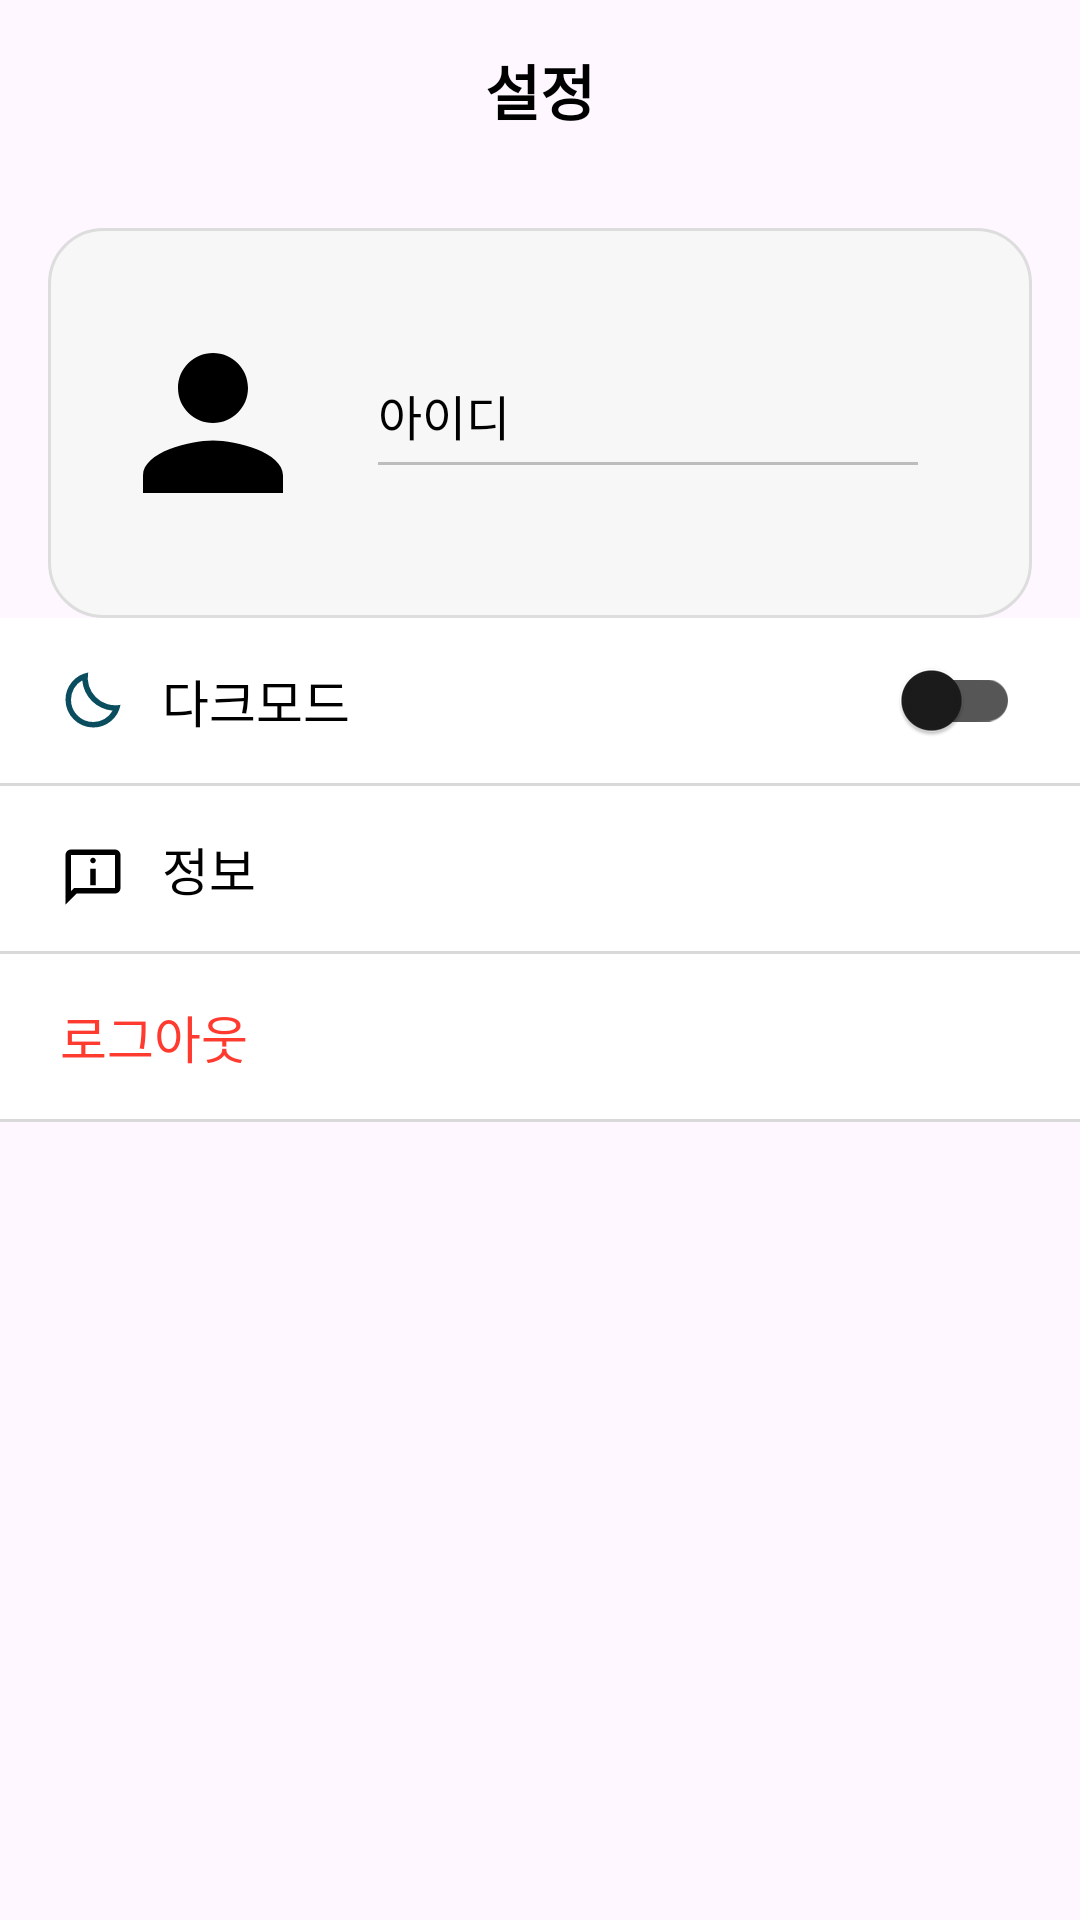

Reconstruct the res/layout file that produces this screen, plus the resources it refers to.
<!-- AndroidManifest.xml: application theme Theme.MyApplication -->
<!-- res/layout/activity_setting.xml -->
<?xml version="1.0" encoding="utf-8"?>
<androidx.constraintlayout.widget.ConstraintLayout
    xmlns:android="http://schemas.android.com/apk/res/android"
    xmlns:app="http://schemas.android.com/apk/res-auto"
    android:layout_width="match_parent"
    android:layout_height="match_parent">

    
    <androidx.constraintlayout.widget.ConstraintLayout
        android:id="@+id/settingTopBar"
        android:layout_width="0dp"
        android:layout_height="60dp"
        app:layout_constraintTop_toTopOf="parent"
        app:layout_constraintStart_toStartOf="parent"
        app:layout_constraintEnd_toEndOf="parent">

        
        <ImageButton
            android:id="@+id/btnBack"
            android:layout_width="45dp"
            android:layout_height="45dp"
            android:background="?attr/selectableItemBackgroundBorderless"
            android:src="@drawable/ic_back"
            android:contentDescription="뒤로가기"
            app:tint="@color/icon_primary"
            app:layout_constraintStart_toStartOf="parent"
            app:layout_constraintTop_toTopOf="parent"
            app:layout_constraintBottom_toBottomOf="parent" />

        
        <TextView
            android:id="@+id/settingTitleText"
            android:layout_width="wrap_content"
            android:layout_height="wrap_content"
            android:text="설정"
            android:textSize="20sp"
            android:textStyle="bold"
            android:textColor="@color/text_primary"
            app:layout_constraintBottom_toBottomOf="parent"
            app:layout_constraintTop_toTopOf="parent"
            app:layout_constraintStart_toStartOf="parent"
            app:layout_constraintEnd_toEndOf="parent"
            android:gravity="center" />

    </androidx.constraintlayout.widget.ConstraintLayout>

    
    <LinearLayout
        android:id="@+id/userBox"
        android:layout_width="0dp"
        android:layout_height="130dp"
        android:layout_margin="16dp"
        android:padding="20dp"
        android:orientation="horizontal"
        android:background="@drawable/rounded_bg_gray"
        app:layout_constraintTop_toBottomOf="@id/settingTopBar"
        app:layout_constraintStart_toStartOf="parent"
        app:layout_constraintEnd_toEndOf="parent">

        
        <ImageView
            android:id="@+id/userIcon"
            android:layout_width="70dp"
            android:layout_height="70dp"
            android:src="@drawable/ic_user"
            android:tint="@color/icon_primary"
            android:layout_gravity="center_vertical" />

        
        <LinearLayout
            android:layout_width="match_parent"
            android:layout_height="wrap_content"
            android:orientation="vertical"
            android:layout_gravity="center_vertical"
            android:layout_marginStart="20dp">

            <TextView
                android:id="@+id/tvGoogleEmail"
                android:layout_width="wrap_content"
                android:layout_height="wrap_content"
                android:text="아이디"
                android:textSize="16sp"
                android:textColor="@color/text_primary" />

            <View
                android:layout_width="180dp"
                android:layout_height="1dp"
                android:background="@color/underline"
                android:layout_marginTop="4dp" />
        </LinearLayout>

    </LinearLayout>


    
    <LinearLayout
        android:id="@+id/settingMenu"
        android:layout_width="0dp"
        android:layout_height="wrap_content"
        android:orientation="vertical"
        app:layout_constraintTop_toBottomOf="@id/userBox"
        app:layout_constraintStart_toStartOf="parent"
        app:layout_constraintEnd_toEndOf="parent">

        
        <LinearLayout
            android:id="@+id/settingInfo1"
            android:layout_width="match_parent"
            android:layout_height="55dp"
            android:orientation="horizontal"
            android:paddingHorizontal="20dp"
            android:gravity="center_vertical"
            android:background="@color/background_primary"
            android:clickable="true"
            android:focusable="true"
            android:foreground="?attr/selectableItemBackground">
            >

            <ImageView
                android:layout_width="22dp"
                android:layout_height="22dp"
                android:src="@drawable/ic_moon"
                android:tint="@color/accent_teal" />

            <TextView
                android:layout_width="0dp"
                android:layout_height="wrap_content"
                android:layout_weight="1"
                android:text="다크모드"
                android:textColor="@color/text_primary"
                android:textSize="17sp"
                android:layout_marginStart="12dp" />

            <com.google.android.material.switchmaterial.SwitchMaterial
                android:id="@+id/switchDarkMode"
                android:layout_width="wrap_content"
                android:layout_height="wrap_content"
                app:useMaterialThemeColors="false"
                app:thumbTint="@color/switch_thumb"
                app:trackTint="@color/switch_track"/>

        </LinearLayout>

        <View android:layout_width="match_parent" android:layout_height="1dp" android:background="@color/divider" />

        
        <LinearLayout
            android:id="@+id/settingInfo2"
            android:layout_width="match_parent"
            android:layout_height="55dp"
            android:orientation="horizontal"
            android:paddingHorizontal="20dp"
            android:gravity="center_vertical"
            android:background="@color/background_primary"
            android:clickable="true"
            android:focusable="true">

            <ImageView
                android:layout_width="22dp"
                android:layout_height="22dp"
                android:src="@drawable/ic_info"
                android:layout_marginTop="3dp"
                android:tint="@color/icon_primary" />

            <TextView
                android:layout_width="wrap_content"
                android:layout_height="wrap_content"
                android:text="정보"
                android:textColor="@color/text_primary"
                android:textSize="17sp"
                android:layout_marginStart="12dp" />
        </LinearLayout>

        <View android:layout_width="match_parent" android:layout_height="1dp" android:background="@color/divider" />

        
        <LinearLayout
            android:id="@+id/settingLogout"
            android:layout_width="match_parent"
            android:layout_height="55dp"
            android:orientation="horizontal"
            android:paddingHorizontal="20dp"
            android:gravity="center_vertical"
            android:background="@color/background_primary"
            android:clickable="true"
            android:focusable="true">

            <TextView
                android:layout_width="wrap_content"
                android:layout_height="wrap_content"
                android:text="로그아웃"
                android:textSize="17sp"
                android:textColor="@color/accent_red_dark" />
        </LinearLayout>

        <View android:layout_width="match_parent" android:layout_height="1dp" android:background="@color/divider" />

    </LinearLayout>

</androidx.constraintlayout.widget.ConstraintLayout>
<!-- resources referenced by this layout -->
<resources>
  <color name="accent_red_dark">#FF3B30</color>
  <color name="accent_teal">#0A4D5E</color>
  <color name="background_primary">#FFFFFF</color>
  <color name="divider">#D9D9D9</color>
  <color name="icon_primary">#000000</color>
  <color name="text_primary">#000000</color>
  <color name="underline">#BDBDBD</color>
  <!-- drawable ic_info (drawable) -->
  <vector xmlns:android="http://schemas.android.com/apk/res/android" android:autoMirrored="true" android:height="24dp" android:tint="#FFFFFF" android:viewportHeight="960" android:viewportWidth="960" android:width="24dp">
  
      <path android:fillColor="@android:color/white" android:pathData="M480,280Q497,280 508.5,268.5Q520,257 520,240Q520,223 508.5,211.5Q497,200 480,200Q463,200 451.5,211.5Q440,223 440,240Q440,257 451.5,268.5Q463,280 480,280ZM440,600L520,600L520,360L440,360L440,600ZM80,880L80,160Q80,127 103.5,103.5Q127,80 160,80L800,80Q833,80 856.5,103.5Q880,127 880,160L880,640Q880,673 856.5,696.5Q833,720 800,720L240,720L80,880ZM206,640L800,640Q800,640 800,640Q800,640 800,640L800,160Q800,160 800,160Q800,160 800,160L160,160Q160,160 160,160Q160,160 160,160L160,685L206,640ZM160,640L160,640L160,160Q160,160 160,160Q160,160 160,160L160,160Q160,160 160,160Q160,160 160,160L160,640Q160,640 160,640Q160,640 160,640Z"/>
  
  </vector>
  <!-- drawable ic_moon (drawable) -->
  <vector xmlns:android="http://schemas.android.com/apk/res/android" android:height="24dp" android:tint="#FFFFFF" android:viewportHeight="960" android:viewportWidth="960" android:width="24dp">
  
      <path android:fillColor="@android:color/white" android:pathData="M484,880Q400,880 326.5,848Q253,816 198.5,761.5Q144,707 112,633.5Q80,560 80,476Q80,330 173,218.5Q266,107 410,80Q392,179 421,273.5Q450,368 521,439Q592,510 686.5,539Q781,568 880,550Q854,694 742,787Q630,880 484,880ZM484,800Q572,800 647,756Q722,712 765,635Q679,627 602,591.5Q525,556 464,495Q403,434 367,357Q331,280 324,194Q247,237 203.5,312.5Q160,388 160,476Q160,611 254.5,705.5Q349,800 484,800ZM464,495Q464,495 464,495Q464,495 464,495Q464,495 464,495Q464,495 464,495Q464,495 464,495Q464,495 464,495Q464,495 464,495Q464,495 464,495Q464,495 464,495Q464,495 464,495Z"/>
  
  </vector>
  <!-- drawable ic_user (drawable) -->
  <vector xmlns:android="http://schemas.android.com/apk/res/android"
      android:width="24dp"
      android:height="24dp"
      android:viewportWidth="24"
      android:viewportHeight="24">
      <path
          android:fillColor="@color/icon_primary"
          android:pathData="M12,12c2.21,0 4,-1.79 4,-4s-1.79,-4 -4,-4 -4,1.79 -4,4 1.79,4 4,4zM12,14c-2.67,0 -8,1.34 -8,4v2h16v-2c0,-2.66 -5.33,-4 -8,-4z"/>
  </vector>
  <!-- drawable rounded_bg_gray (drawable) -->
  <?xml version="1.0" encoding="utf-8"?>
  <shape xmlns:android="http://schemas.android.com/apk/res/android" android:shape="rectangle">
      <solid android:color="@color/background_card"/>
      <corners android:radius="18dp"/>
      <stroke android:width="1dp" android:color="@color/divider_light"/>
  </shape>
  <style name="Theme.MyApplication" parent="Theme.Material3.DayNight.NoActionBar">
          
      </style>
  <color name="background_card">#F7F7F7</color>
  <color name="divider_light">#DDDDDD</color>
</resources>
